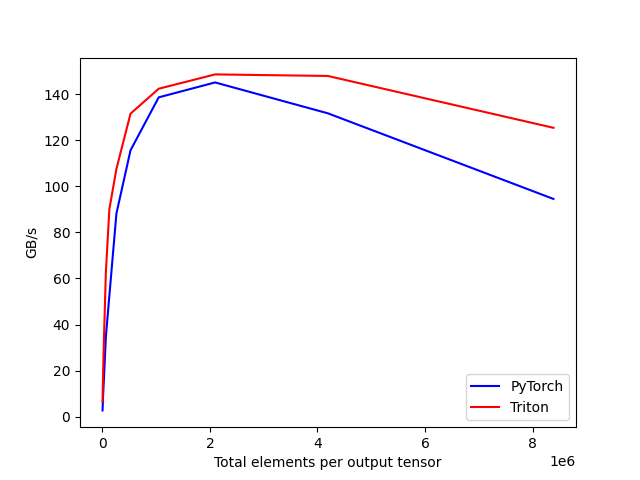

The table this chart was drawn from, first rows:
tot_elements, PyTorch, Triton
4096, 2.7, 6.546
8192, 5.187, 11.49
16384, 10.27, 21.04
32768, 17.68, 35.7
65536, 34.59, 62.64
131072, 52.58, 90.13
262144, 88.23, 107.6
524288, 115.7, 131.6
1048576, 138.7, 142.4
2097152, 145.2, 148.7
4194304, 131.8, 148
8388608, 94.56, 125.5
